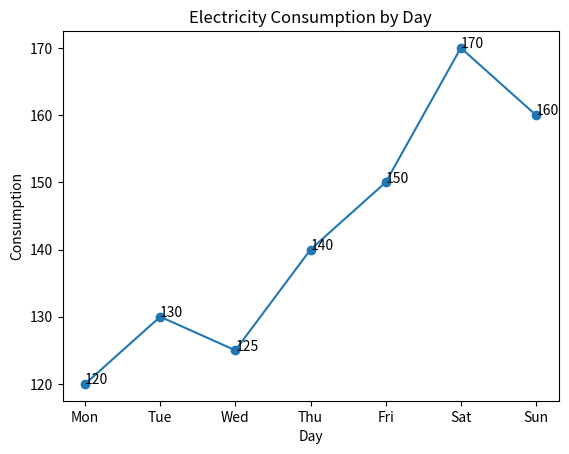

Here is the Python script that generated this plot:
import pandas as pd
import matplotlib.pyplot as plt

# Данные
data = {
    "day": ["Mon", "Tue", "Wed", "Thu", "Fri", "Sat", "Sun"],
    "consumption": [120, 130, 125, 140, 150, 170, 160]
}

df = pd.DataFrame(data)

# График
plt.plot(df["day"], df["consumption"], marker='o')
plt.title("Electricity Consumption by Day")
plt.xlabel("Day")
plt.ylabel("Consumption")

for i, value in enumerate(df["consumption"]):
    plt.text(i, value, str(value))

plt.show()

print("Max consumption:", df["consumption"].max())
print("Min consumption:", df["consumption"].min())
print("Average consumption:", df["consumption"].mean())
